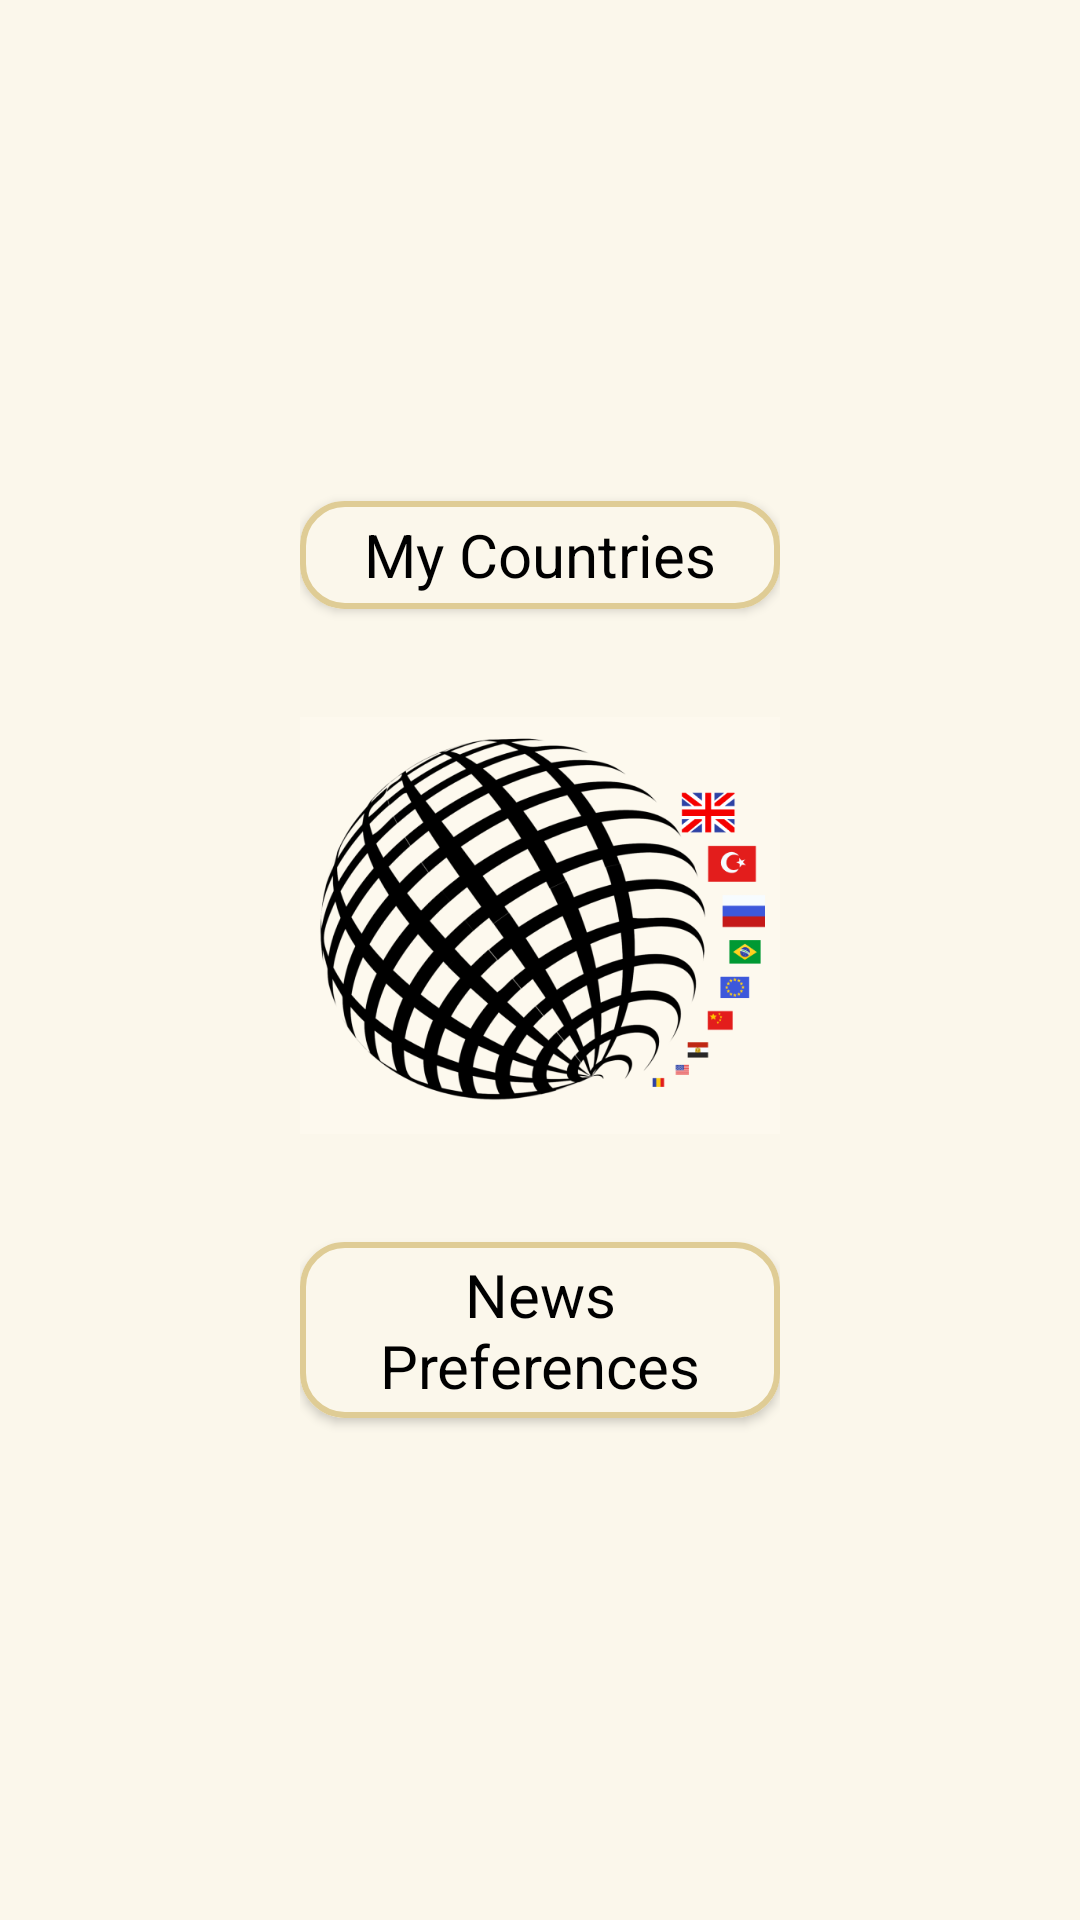

The Android layout XML behind this screen, and the referenced resources:
<!-- AndroidManifest.xml: application theme Theme.Zenith -->
<!-- res/layout/fragment_profile.xml -->
<?xml version="1.0" encoding="utf-8"?>
<androidx.constraintlayout.widget.ConstraintLayout xmlns:android="http://schemas.android.com/apk/res/android"
    xmlns:app="http://schemas.android.com/apk/res-auto"
    xmlns:tools="http://schemas.android.com/tools"
    android:layout_width="match_parent"
    android:layout_height="match_parent"
    tools:context=".ui.profile.ProfileFragment">

    <com.google.android.material.appbar.AppBarLayout
        android:layout_width="0dp"
        android:layout_height="?attr/actionBarSize"
        android:textAlignment="center"
        android:background="@color/screen_background"
        app:layout_constraintEnd_toEndOf="parent"
        app:layout_constraintStart_toStartOf="parent"
        app:layout_constraintTop_toTopOf="@+id/linearLayout" >

        <androidx.appcompat.widget.Toolbar
            android:id="@+id/profile_bar"
            android:layout_width="match_parent"
            android:layout_height="match_parent"/>
    </com.google.android.material.appbar.AppBarLayout>

    <LinearLayout
        android:id="@+id/linearLayout"
        android:layout_width="match_parent"
        android:layout_height="match_parent"
        android:layout_marginLeft="100sp"
        android:layout_marginRight="100sp"
        android:gravity="center"
        android:orientation="vertical"
        app:layout_constraintBottom_toBottomOf="parent"
        app:layout_constraintEnd_toEndOf="parent"
        app:layout_constraintStart_toStartOf="parent"
        app:layout_constraintTop_toTopOf="parent">

        <com.google.android.material.button.MaterialButton
            android:id="@+id/myCountries"
            android:layout_width="match_parent"
            android:layout_height="wrap_content"
            android:layout_marginBottom="30sp"
            android:backgroundTint="@color/screen_background"
            android:gravity="center"
            android:text="@string/my_countries"
            android:textAppearance="@style/TextAppearance.AppCompat.Large"
            android:textColor="@color/black"
            android:textSize="20sp"
            app:cornerRadius="15sp"
            app:strokeColor="@color/earth"
            app:strokeWidth="2sp" />

        <ImageView
            android:id="@+id/logo"
            android:layout_width="wrap_content"
            android:layout_height="wrap_content"
            android:layout_marginBottom="30sp"
            android:adjustViewBounds="true"
            android:src="@drawable/zenith_logo" />

        <com.google.android.material.button.MaterialButton
            android:id="@+id/filterButton"
            android:layout_width="match_parent"
            android:layout_height="wrap_content"
            android:backgroundTint="@color/screen_background"
            android:gravity="center"
            android:text="@string/news_preferences"
            android:textAppearance="@style/TextAppearance.AppCompat.Large"
            android:textColor="@color/black"
            android:textSize="20sp"
            app:cornerRadius="15sp"
            app:strokeColor="@color/earth"
            app:strokeWidth="2sp" />

    </LinearLayout>


</androidx.constraintlayout.widget.ConstraintLayout>
<!-- resources referenced by this layout -->
<resources>
  <color name="black">#FF000000</color>
  <color name="earth">#DFCC95</color>
  <color name="screen_background">#FBF7EB</color>
  <!-- drawable zenith_logo: png bitmap (drawable, 92909 bytes) -->
  <string name="my_countries">My Countries</string>
  <string name="news_preferences">News Preferences</string>
  <style name="Theme.Zenith" parent="Theme.MaterialComponents.DayNight.DarkActionBar">
          
          <item name="colorPrimary">@color/blue</item>
          <item name="colorPrimaryVariant">@color/green</item>
          <item name="colorOnPrimary">@color/earth</item>
          <item name="android:windowBackground">@color/screen_background</item>
  
          
          <item name="colorSecondary">@color/teal_200</item>
          <item name="colorSecondaryVariant">@color/teal_700</item>
          <item name="colorOnSecondary">@color/black</item>
          
          <item name="android:textColor">@color/black</item>
          <item name="android:textColorPrimary">@color/black</item>
          <item name="titleTextColor">@color/black</item>
          <item name="actionBarStyle">@style/MyActionBarTitleText</item>
          <item name="actionBarTheme">@color/black</item>
          <item name="actionBarTabTextStyle">@style/MyActionBarTabText</item>
          
  
      </style>
  <color name="blue">#65A9C6</color>
  <color name="green">#99CCA1</color>
  <color name="teal_200">#40cfc1</color>
  <color name="teal_700">#FF018786</color>
  <style name="MyActionBarTitleText" parent="Widget.MaterialComponents.Light.ActionBar.Solid">
          <item name="background">@color/screen_background</item>
      </style>
  <style name="MyActionBarTabText" parent="@style/Widget.AppCompat.ActionBar">
          <item name="android:textColor">@color/black</item>
      </style>
</resources>
